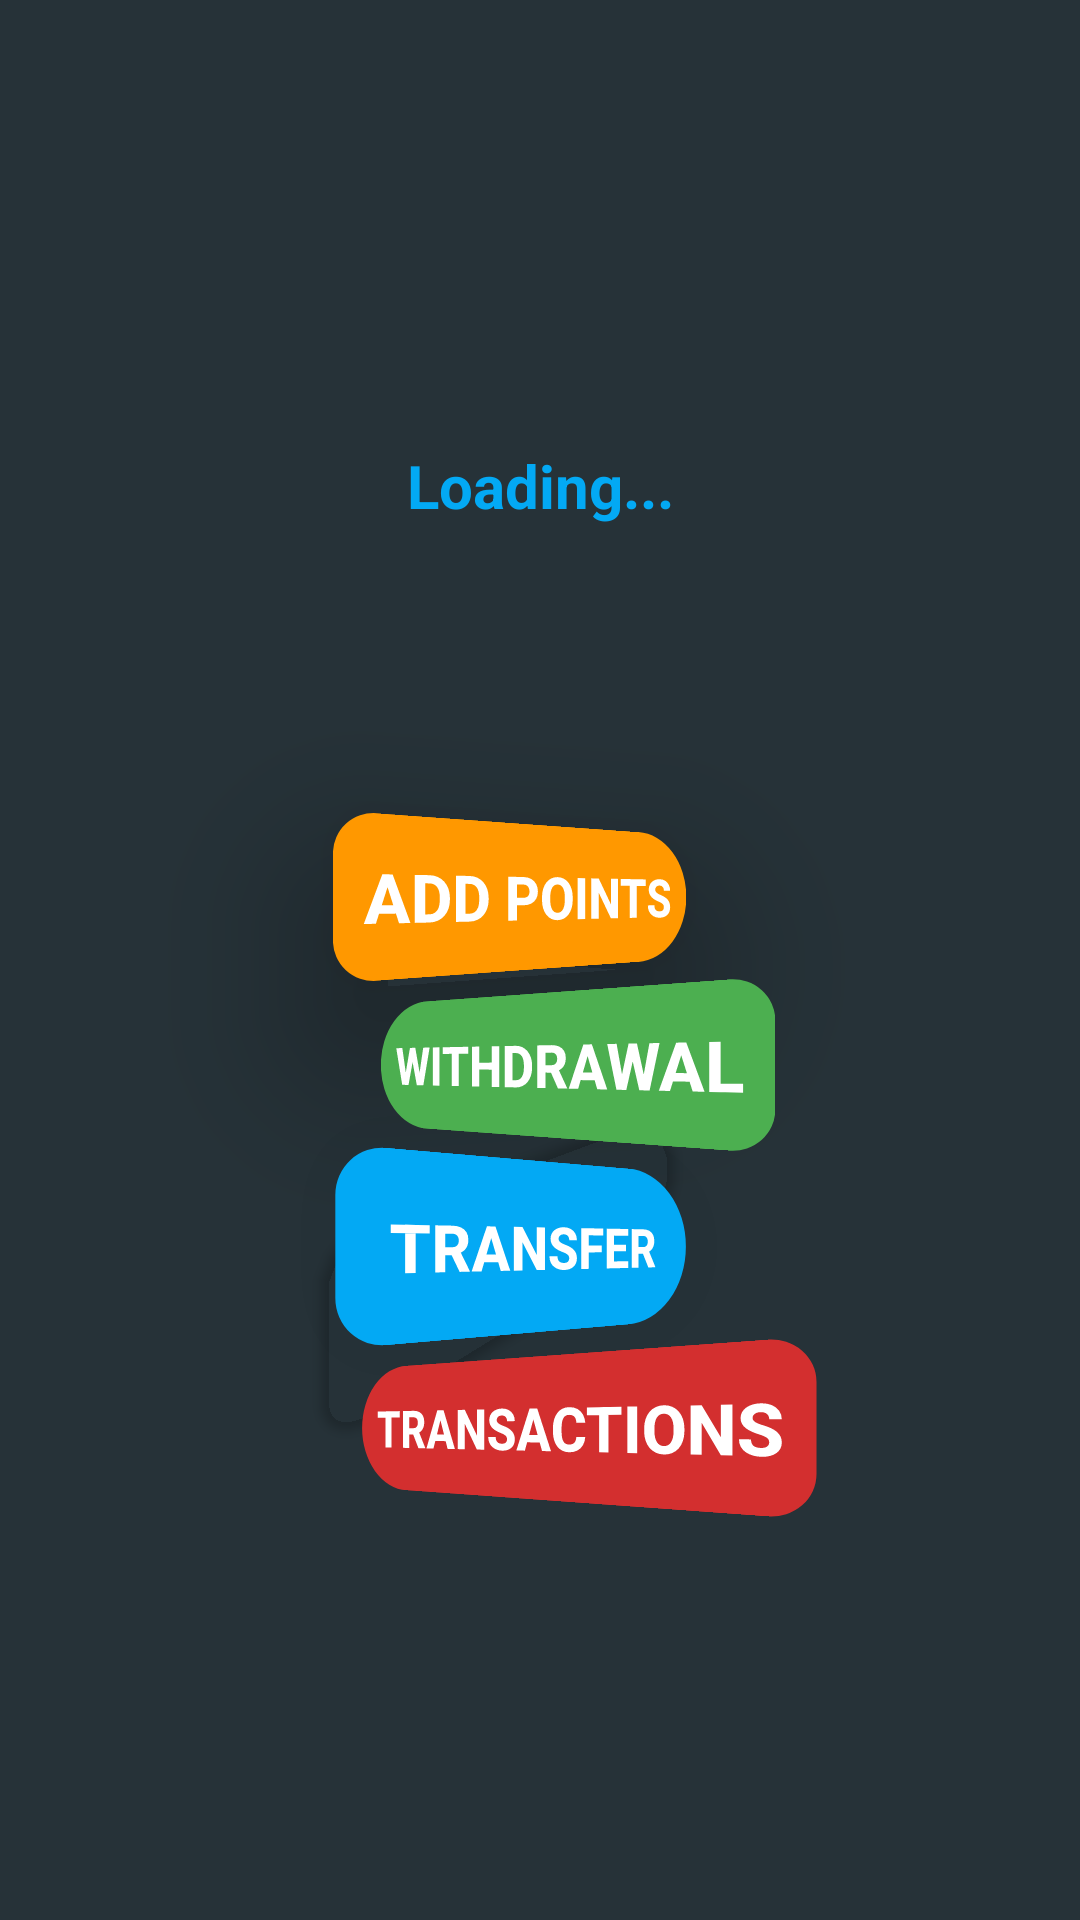

Layout XML and referenced resources for this Android screen:
<!-- AndroidManifest.xml: application theme AppTheme -->
<!-- res/layout/fragment_wallet.xml -->
<?xml version="1.0" encoding="utf-8"?>
<FrameLayout xmlns:android="http://schemas.android.com/apk/res/android"
    xmlns:tools="http://schemas.android.com/tools"
    android:layout_width="match_parent"
    android:layout_height="match_parent"
    tools:context=".wallet.WalletMenuFragment">

    <include layout="@layout/wallet_menu_layout"/>

</FrameLayout>
<!-- res/layout/wallet_menu_layout.xml (included above) -->
<?xml version="1.0" encoding="utf-8"?>
<android.support.constraint.ConstraintLayout xmlns:android="http://schemas.android.com/apk/res/android"
    xmlns:app="http://schemas.android.com/apk/res-auto"
    xmlns:tools="http://schemas.android.com/tools"
    android:layout_width="match_parent"
    android:layout_height="match_parent"
    tools:context=".wallet.WalletMenuFragment"
    android:background="@color/colorBackground">


    <TextView
        android:id="@+id/balanceTextView"
        android:layout_width="wrap_content"
        android:layout_height="wrap_content"
        android:layout_marginBottom="8dp"
        android:layout_marginEnd="8dp"
        android:layout_marginLeft="8dp"
        android:layout_marginRight="8dp"
        android:layout_marginStart="8dp"
        android:layout_marginTop="8dp"
        android:padding="8dp"
        android:text="Loading..."
        android:textColor="@color/colorLightBlue"
        android:textSize="20sp"
        android:textStyle="bold"
        app:layout_constraintBottom_toTopOf="@+id/buttonAddPoints"
        app:layout_constraintEnd_toEndOf="parent"
        app:layout_constraintHorizontal_bias="0.501"
        app:layout_constraintStart_toStartOf="parent"
        app:layout_constraintTop_toTopOf="parent"
        app:layout_constraintVertical_bias="0.613" />

    <Button
        android:layout_margin="8dp"
        android:rotationY="30"
        android:padding="8dp"
        android:background="@drawable/button_background_two"
        android:textSize="20sp"
        android:textStyle="bold"
        android:textColor="@color/colorWhite"
        android:id="@+id/buttonAddPoints"
        android:layout_width="wrap_content"
        android:layout_height="wrap_content"
        android:layout_marginEnd="8dp"
        android:layout_marginLeft="8dp"
        android:layout_marginRight="8dp"
        android:layout_marginStart="8dp"
        android:text="Add Points"
        app:layout_constraintBottom_toTopOf="@+id/buttonWithdrawalPoints"
        app:layout_constraintEnd_toEndOf="parent"
        app:layout_constraintStart_toStartOf="parent" />

    <Button
        android:layout_margin="8dp"
        android:rotationY="-30"
        android:padding="8dp"
        android:background="@drawable/button_background_three"
        android:textSize="20sp"
        android:textStyle="bold"
        android:textColor="@color/colorWhite"
        android:id="@+id/buttonWithdrawalPoints"
        android:layout_width="wrap_content"
        android:layout_height="wrap_content"
        android:layout_marginEnd="8dp"
        android:layout_marginLeft="8dp"
        android:layout_marginRight="8dp"
        android:layout_marginStart="8dp"
        android:text="Withdrawal"
        app:layout_constraintBottom_toTopOf="@+id/buttonTransferPoints"
        app:layout_constraintEnd_toEndOf="parent"
        app:layout_constraintStart_toStartOf="parent" />

    <Button
        android:rotationY="30"
        android:layout_margin="8dp"
        android:background="@drawable/button_background_four"
        android:textSize="20sp"
        android:textStyle="bold"
        android:textColor="@color/colorWhite"
        android:id="@+id/buttonTransferPoints"
        android:layout_width="wrap_content"
        android:layout_height="wrap_content"
        android:layout_marginEnd="8dp"
        android:layout_marginLeft="8dp"
        android:layout_marginRight="8dp"
        android:layout_marginStart="8dp"
        android:text="Transfer"
        app:layout_constraintBottom_toTopOf="@+id/buttonTransactions"
        app:layout_constraintEnd_toEndOf="parent"
        app:layout_constraintStart_toStartOf="parent" />

    <Button
        android:rotationY="-30"
        android:padding="8dp"
        android:background="@drawable/button_background_five"
        android:textSize="20sp"
        android:textStyle="bold"
        android:textColor="@color/colorWhite"
        android:id="@+id/buttonTransactions"
        android:layout_width="wrap_content"
        android:layout_height="wrap_content"
        android:layout_marginBottom="140dp"
        android:layout_marginEnd="8dp"
        android:layout_marginLeft="8dp"
        android:layout_marginRight="8dp"
        android:layout_marginStart="8dp"
        android:text="Transactions"
        app:layout_constraintBottom_toBottomOf="parent"
        app:layout_constraintEnd_toEndOf="parent"
        app:layout_constraintStart_toStartOf="parent" />
</android.support.constraint.ConstraintLayout>
<!-- resources referenced by this layout -->
<resources>
  <color name="colorBackground">#263238</color>
  <color name="colorLightBlue">#03A9F4</color>
  <color name="colorWhite">#FFFFFF</color>
  <!-- drawable button_background_five (drawable) -->
  <?xml version="1.0" encoding="utf-8"?>
  <shape xmlns:android="http://schemas.android.com/apk/res/android">
      <gradient
          android:angle="45"
          android:endColor="@color/colorRed"
          android:startColor="@color/colorRed"></gradient>
      <corners
          android:topLeftRadius="90dp"
          android:bottomLeftRadius="90dp"
          android:topRightRadius="45dp"
          android:bottomRightRadius="45dp"></corners>
      <padding
          android:bottom="15dp"
          android:left="15dp"
          android:right="15dp"
          android:top="15dp" />
  </shape>
  <!-- drawable button_background_four (drawable) -->
  <?xml version="1.0" encoding="utf-8"?>
  <shape xmlns:android="http://schemas.android.com/apk/res/android">
      <gradient
          android:angle="45"
          android:endColor="@color/colorLightBlue"
          android:startColor="@color/colorLightBlue"></gradient>
      <corners
          android:topLeftRadius="45dp"
          android:bottomLeftRadius="45dp"
          android:topRightRadius="90dp"
          android:bottomRightRadius="90dp"></corners>
      <padding
          android:bottom="15dp"
          android:left="15dp"
          android:right="15dp"
          android:top="15dp" />
  
  </shape>
  <!-- drawable button_background_three (drawable) -->
  <?xml version="1.0" encoding="utf-8"?>
  <shape xmlns:android="http://schemas.android.com/apk/res/android">
      <gradient
          android:angle="45"
          android:endColor="@color/colorGreen"
          android:startColor="@color/colorGreen"></gradient>
      <corners
          android:topLeftRadius="90dp"
          android:bottomLeftRadius="90dp"
          android:topRightRadius="45dp"
          android:bottomRightRadius="45dp"></corners>
      <padding
          android:bottom="15dp"
          android:left="15dp"
          android:right="15dp"
          android:top="15dp" />
  </shape>
  <!-- drawable button_background_two (drawable) -->
  <?xml version="1.0" encoding="utf-8"?>
  <shape xmlns:android="http://schemas.android.com/apk/res/android">
      <gradient
          android:angle="45"
          android:endColor="@color/colorOrange"
          android:startColor="@color/colorOrange"></gradient>
      <corners
          android:topLeftRadius="45dp"
          android:bottomLeftRadius="45dp"
          android:topRightRadius="90dp"
          android:bottomRightRadius="90dp"></corners>
      <padding
          android:bottom="15dp"
          android:left="15dp"
          android:right="15dp"
          android:top="15dp" />
  
  </shape>
  <style name="AppTheme" parent="BaseAppTheme" />
  <color name="colorRed">#D32F2F</color>
  <color name="colorGreen">#4CAF50</color>
  <color name="colorOrange">#FF9800</color>
  <style name="BaseAppTheme" parent="Theme.AppCompat.Light.NoActionBar">
          
          <item name="colorPrimary">@color/colorPrimary</item>
          <item name="colorPrimaryDark">@color/colorPrimaryDark</item>
          <item name="colorAccent">@color/colorAccent</item>
      </style>
  <color name="colorPrimary">#263238</color>
  <color name="colorPrimaryDark">#000000</color>
  <color name="colorAccent">#009688</color>
</resources>
